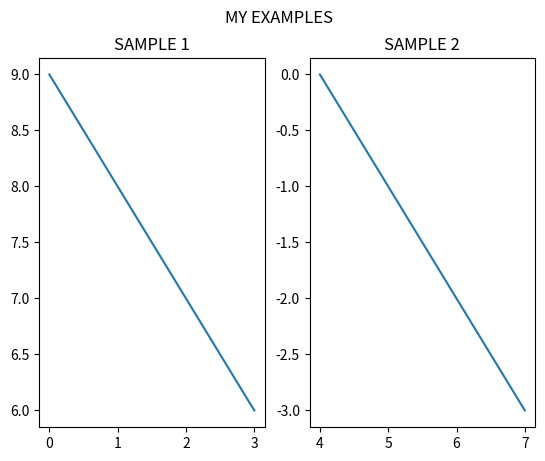

Recreate this plot in Python.
import matplotlib.pyplot as plt
import numpy as np

a = np.array([0, 1, 2, 3])
b = np.array([9, 8, 7, 6])
c = np.array([4, 5, 6, 7])
d = np.array([0, -1, -2, -3])

##PLOT 1
plt.subplot(1, 2, 1)
# plt.subplot(2,1,1)
plt.plot(a, b)
plt.title("SAMPLE 1")

##PLOT 2
plt.subplot(1, 2, 2)
# plt.subplot(2,1,2)
plt.plot(c, d)
plt.title("SAMPLE 2")

plt.suptitle("MY EXAMPLES")
plt.show()
